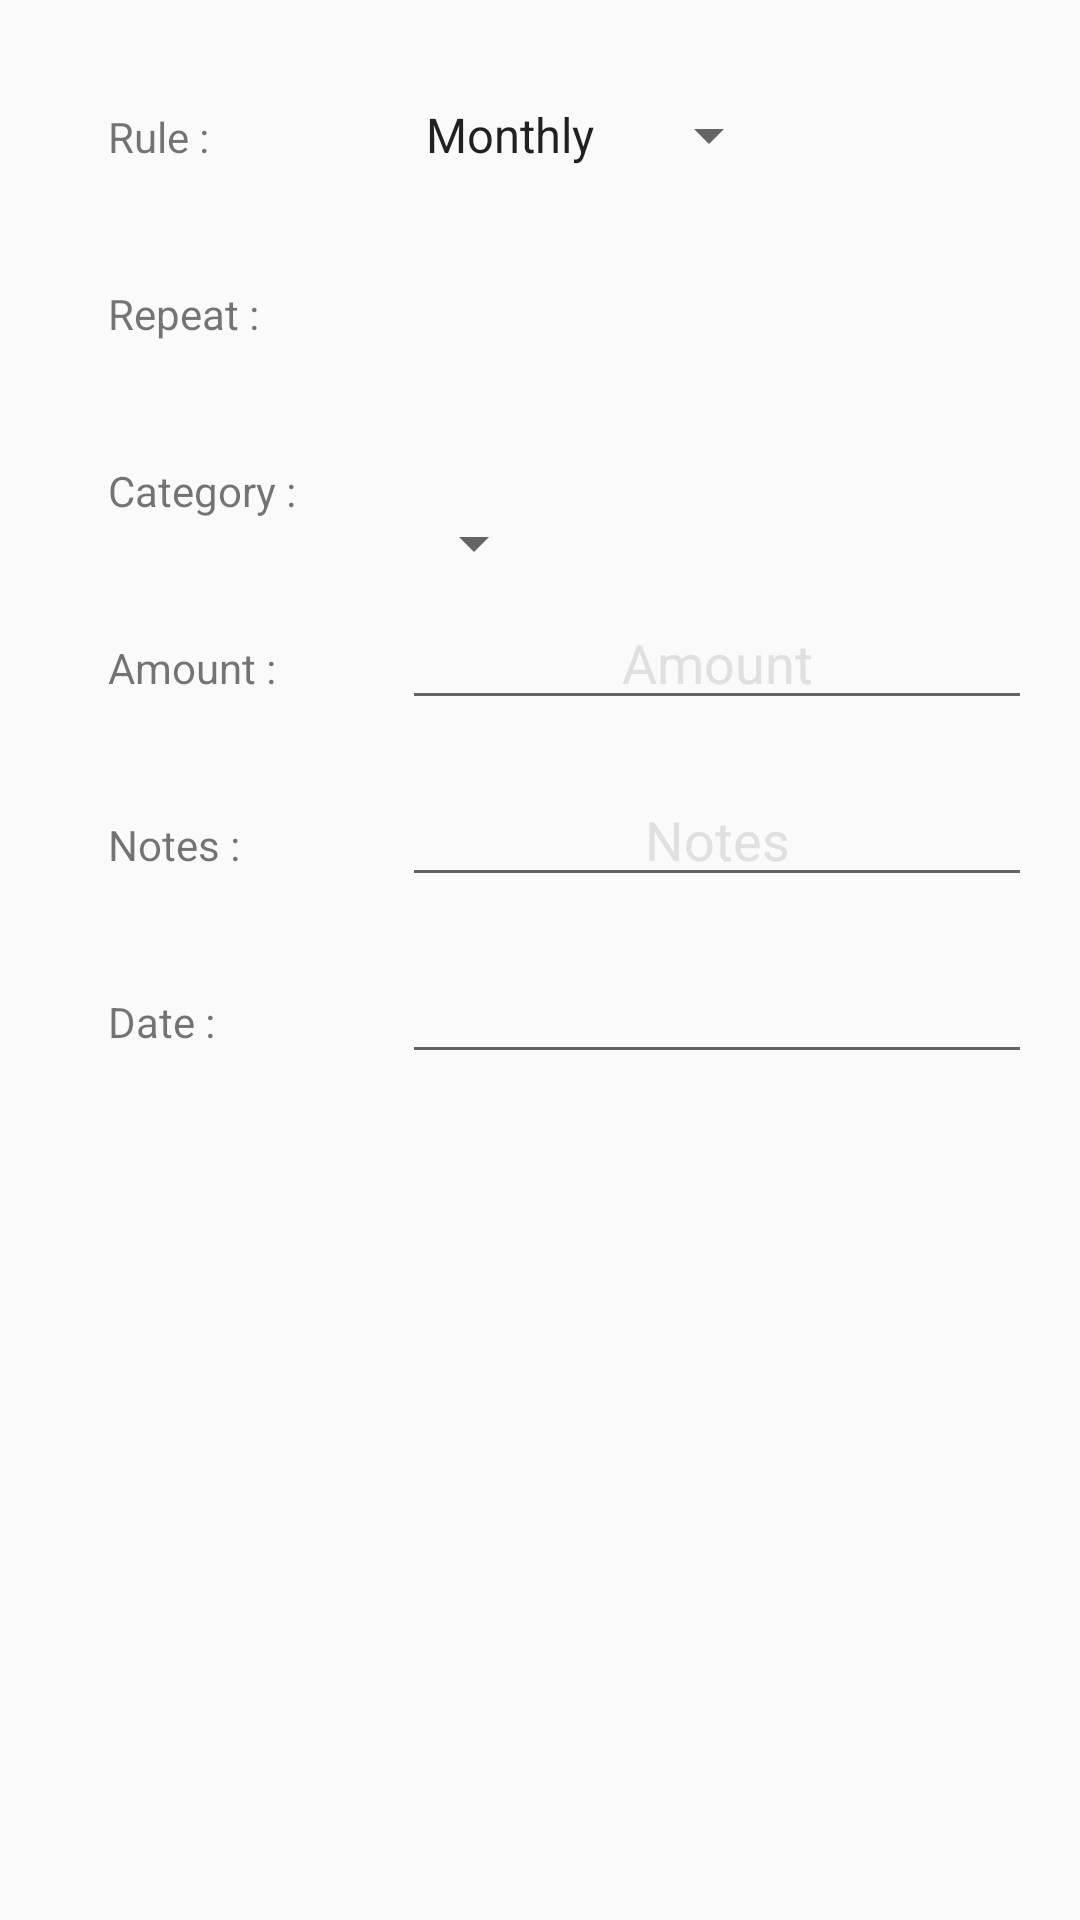

Write the Android layout XML for this screen, with the resource values it uses.
<!-- AndroidManifest.xml: application theme AppTheme -->
<!-- res/layout/bills_fragment.xml -->
<?xml version="1.0" encoding="utf-8"?>
<ScrollView xmlns:android="http://schemas.android.com/apk/res/android"
    android:layout_width="fill_parent"
    android:layout_height="wrap_content" >

    <RelativeLayout
        android:layout_width="match_parent"
        android:layout_height="wrap_content"
        android:paddingBottom="@dimen/activity_vertical_margin"
        android:paddingLeft="@dimen/activity_horizontal_margin"
        android:paddingRight="@dimen/activity_horizontal_margin"
        android:paddingTop="@dimen/activity_vertical_margin" >

        <TextView
            android:id="@+id/text_rule"
            android:layout_width="wrap_content"
            android:layout_height="wrap_content"
            android:padding="20dip"
            android:text="@string/rule" />

        <Spinner
            android:id="@+id/spinner_rule"
            android:layout_width="wrap_content"
            android:layout_height="wrap_content"
            android:layout_alignBaseline="@+id/text_rule"
            android:layout_alignLeft="@+id/bill_category"
            android:layout_marginRight="15dp"
            android:layout_toRightOf="@+id/text_rule"
            android:entries="@array/rules"
            android:prompt="@string/rule" />

        <TextView
            android:id="@+id/text_repeat"
            android:layout_width="wrap_content"
            android:layout_height="wrap_content"
            android:layout_below="@+id/text_rule"
            android:padding="20dip"
            android:text="@string/repeat" />

        <ToggleButton
            android:id="@+id/toggle_repeat"
            android:layout_width="56dp"
            android:layout_height="36dp"
            android:layout_alignBaseline="@+id/text_repeat"
            android:layout_alignLeft="@+id/bill_category"
            android:layout_toRightOf="@+id/text_repeat"
            android:background="@drawable/toggle_selector"
            android:gravity="center"
            android:checked="false"
            android:text=""
            android:textOff=""
            android:textOn=""
            />

        <TextView
            android:id="@+id/time_now"
            android:paddingLeft="30dp"
            android:layout_width="wrap_content"
            android:layout_height="wrap_content"
            android:layout_alignBaseline="@+id/text_repeat"
            android:layout_toRightOf="@+id/toggle_repeat"
            android:gravity="center"
            />

        <TextView
            android:id="@+id/text_category"
            android:layout_width="wrap_content"
            android:layout_height="wrap_content"
            android:layout_below="@+id/text_repeat"
            android:padding="20dip"
            android:text="@string/text_category" />

        <Spinner
            android:id="@+id/bill_category"
            android:layout_width="wrap_content"
            android:layout_height="wrap_content"
            android:layout_alignBaseline="@+id/text_category"
            android:layout_marginLeft="15dp"
            android:layout_toRightOf="@+id/text_category"

            android:prompt="@string/category" />

        <TextView
            android:id="@+id/text_expenses_amount"
            android:layout_width="wrap_content"
            android:layout_height="wrap_content"
            android:layout_below="@+id/text_category"
            android:padding="20dip"
            android:text="@string/text_amount" />

        <AutoCompleteTextView
            android:id="@+id/bill_amount"
            android:layout_width="fill_parent"
            android:layout_height="wrap_content"
            android:layout_alignBaseline="@+id/text_expenses_amount"
            android:layout_alignLeft="@+id/bill_category"
            android:layout_toRightOf="@+id/text_expenses_amount"
            android:gravity="center"
            android:hint="@string/amount"
            android:imeOptions="actionNext"
            android:inputType="numberDecimal"
            android:singleLine="true"
            android:textColorHint="#E0E0E0" />

        <TextView
            android:id="@+id/text_notes"
            android:layout_width="wrap_content"
            android:layout_height="wrap_content"
            android:layout_below="@+id/text_expenses_amount"
            android:padding="20dip"
            android:text="@string/text_notes" />

        <AutoCompleteTextView
            android:id="@+id/bill_note"
            android:layout_width="fill_parent"
            android:layout_height="wrap_content"
            android:layout_alignBaseline="@+id/text_notes"
            android:layout_alignLeft="@+id/bill_category"
            android:layout_toRightOf="@+id/text_notes"
            android:gravity="center"
            android:hint="@string/notes"
            android:imeOptions="actionNext"
            android:inputType="textCapSentences"
            android:singleLine="true"
            android:textColorHint="#E0E0E0" />

        <TextView
            android:id="@+id/text_date"
            android:layout_width="wrap_content"
            android:layout_height="wrap_content"
            android:layout_below="@+id/text_notes"
            android:padding="20dip"
            android:text="@string/text_date" />

        <EditText
            android:id="@+id/bill_date"
            android:layout_width="fill_parent"
            android:layout_height="wrap_content"
            android:layout_alignBaseline="@+id/text_date"
            android:layout_alignLeft="@+id/bill_category"
            android:layout_toRightOf="@+id/text_date"
            android:focusable="false"
            android:gravity="center"
            android:inputType="date"
            android:singleLine="true" />
    </RelativeLayout>

</ScrollView>
<!-- resources referenced by this layout -->
<resources>
  <string-array name="rules">
  	    <item>Monthly</item>
  	    <item>Biweekly</item>
  	    <item>Weekly</item>
  	</string-array>
  <dimen name="activity_horizontal_margin">16dp</dimen>
  <dimen name="activity_vertical_margin">16dp</dimen>
  <string name="amount">Amount</string>
  <string name="category">Category</string>
  <string name="notes">Notes</string>
  <string name="repeat">Repeat :</string>
  <string name="rule">Rule :</string>
  <string name="text_amount">Amount :</string>
  <string name="text_category">Category :</string>
  <string name="text_date">Date :</string>
  <string name="text_notes">Notes :</string>
  <style name="AppTheme" parent="AppBaseTheme">
          
      </style>
  <style name="AppBaseTheme" parent="Theme.AppCompat.Light">
          
      </style>
</resources>
